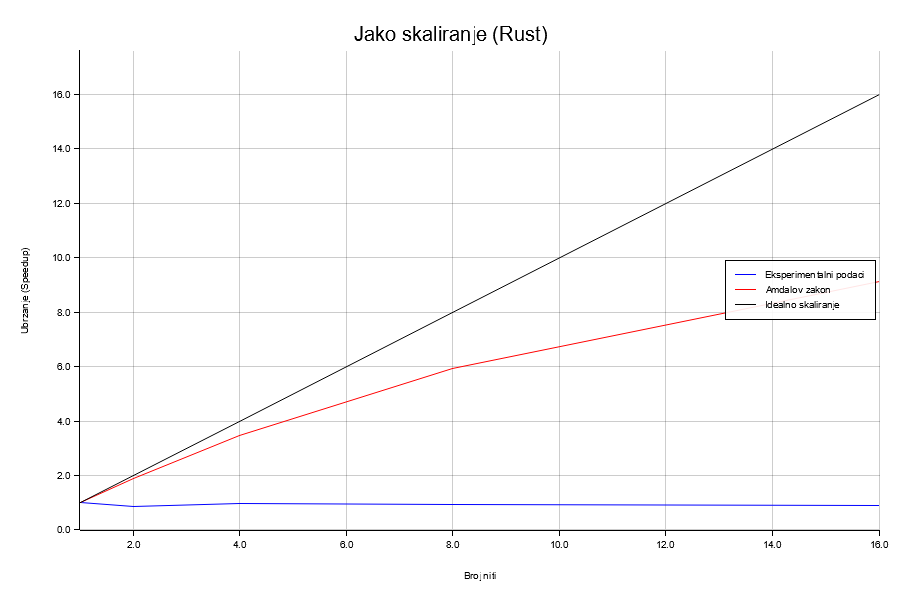

The data file committed next to this chart (first rows):
nproc, mean_time, std_dev, speedup, amdahl, ideal
1, 0.0099, 0.0082, 1, 1, 1
2, 0.0115, 0.0089, 0.8633, 1.905, 2
4, 0.0102, 0.0008, 0.9698, 3.478, 4
8, 0.0105, 0.0008, 0.9497, 5.926, 8
16, 0.0111, 0.0005, 0.8933, 9.143, 16
